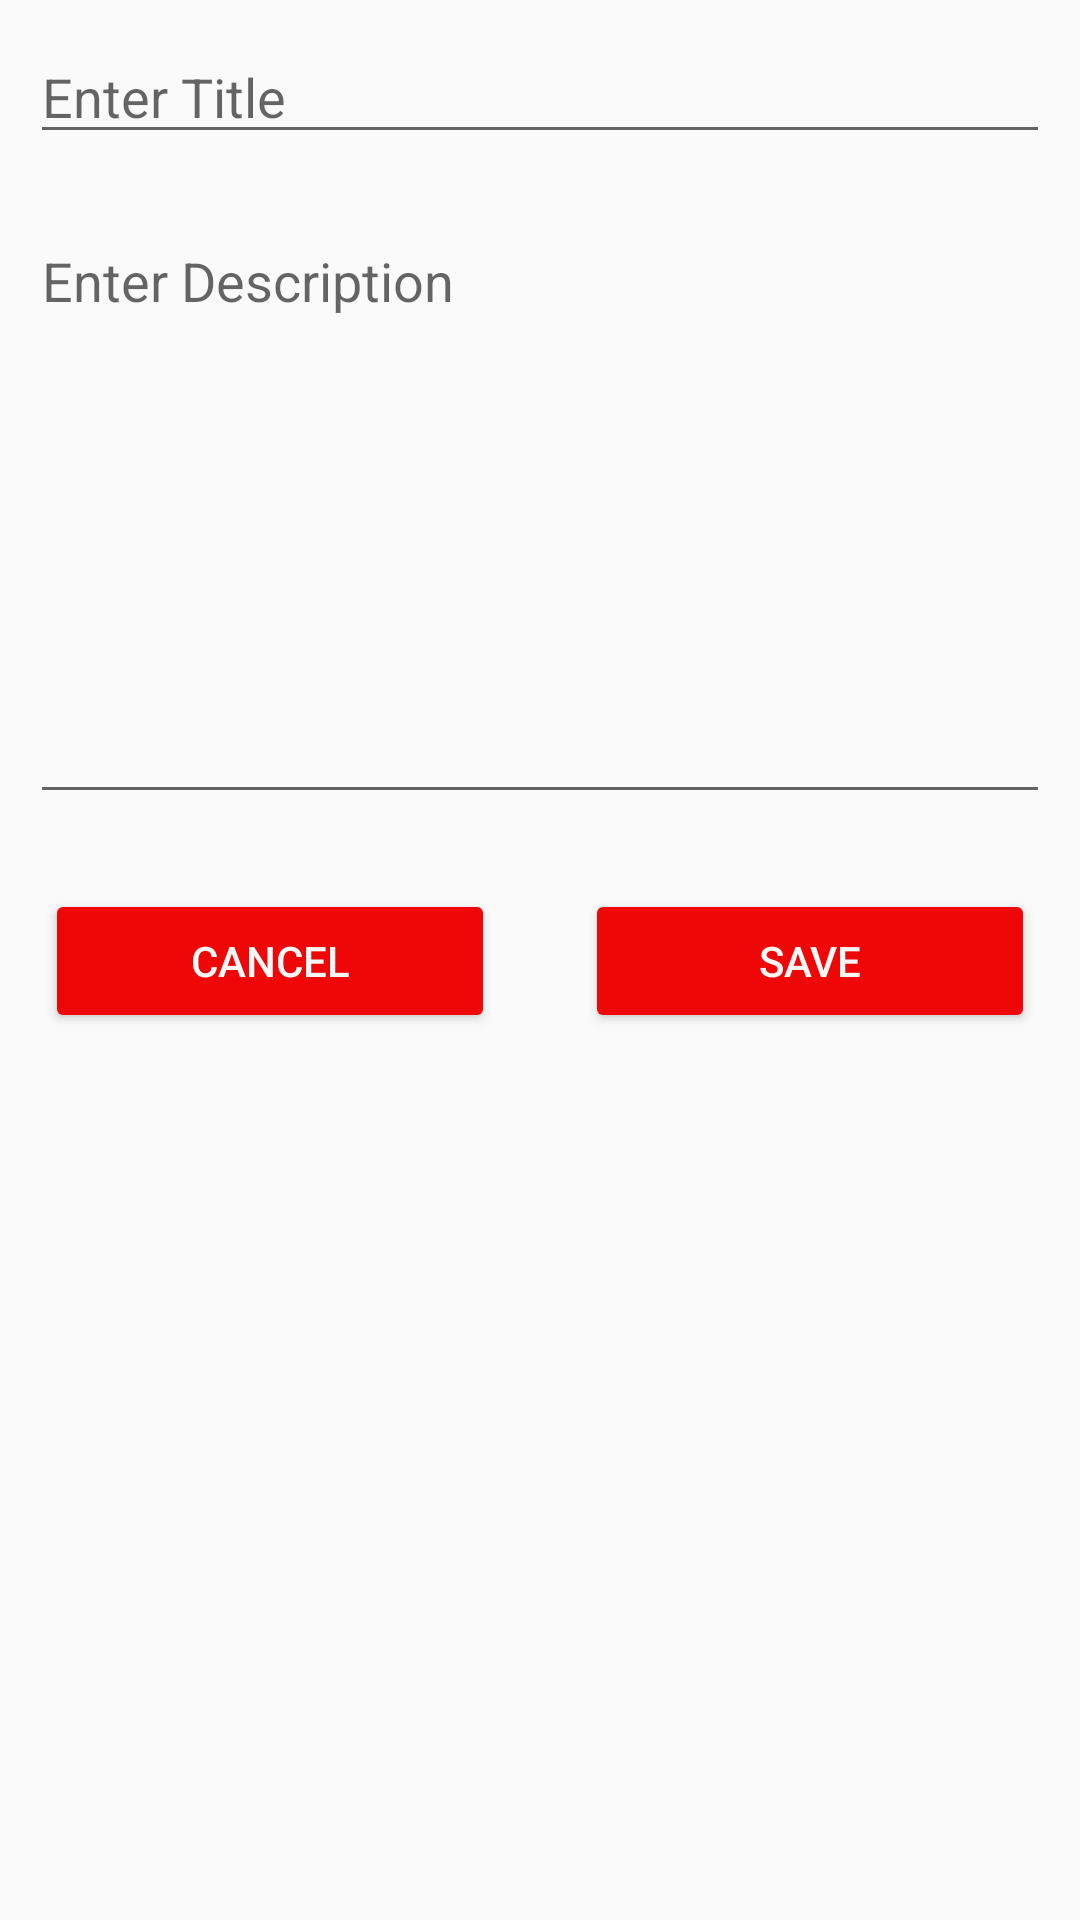

Produce the Android XML layout that renders to this screen, including the resource entries it uses.
<!-- AndroidManifest.xml: application theme Theme.NoteApplication -->
<!-- res/layout/activity_note_add.xml -->
<?xml version="1.0" encoding="utf-8"?>
<LinearLayout xmlns:android="http://schemas.android.com/apk/res/android"
    xmlns:app="http://schemas.android.com/apk/res-auto"
    xmlns:tools="http://schemas.android.com/tools"
    android:layout_width="match_parent"
    android:layout_height="match_parent"
    android:layout_margin="15dp"
    android:backgroundTint="#EF0606"
    android:orientation="vertical"
    tools:context=".View.NoteAddActivity">

    <EditText
        android:id="@+id/etAddTitle"
        android:layout_width="match_parent"
        android:layout_height="wrap_content"
        android:layout_margin="10dp"
        android:ems="10"
        android:hint="Enter Title"
        android:inputType="text" />

    <EditText
        android:id="@+id/etAddDescription"
        android:layout_width="match_parent"
        android:layout_height="200dp"
        android:layout_margin="10dp"
        android:ems="10"
        android:gravity="start|top"
        android:hint="Enter Description"
        android:inputType="textMultiLine" />

    <LinearLayout
        android:layout_width="match_parent"
        android:layout_height="wrap_content"
        android:orientation="horizontal">

        <Button
            android:id="@+id/btnCancel"
            android:layout_width="wrap_content"
            android:layout_height="wrap_content"
            android:layout_margin="15dp"
            android:layout_weight="1"
            android:backgroundTint="#EF0606"
            android:padding="5dp"
            android:text="Cancel"
            android:textColor="#FBF8F8" />

        <Button
            android:id="@+id/btnSave"
            android:layout_width="wrap_content"
            android:layout_height="wrap_content"
            android:layout_margin="15dp"
            android:layout_weight="1"
            android:backgroundTint="#EF0606"
            android:padding="5dp"
            android:text="Save"
            android:textColor="#FBF8F8" />
    </LinearLayout>

</LinearLayout>
<!-- resources referenced by this layout -->
<resources>
  <style name="Theme.NoteApplication" parent="Base.Theme.NoteApplication" />
  <style name="Base.Theme.NoteApplication" parent="Theme.AppCompat.DayNight.DarkActionBar">
          
           <item name="colorPrimary">@color/primary</item>
           <item name="colorSecondary">@color/secondary</item>
      </style>
  <color name="primary">#F10505</color>
  <color name="secondary">#E2B8B8</color>
</resources>
